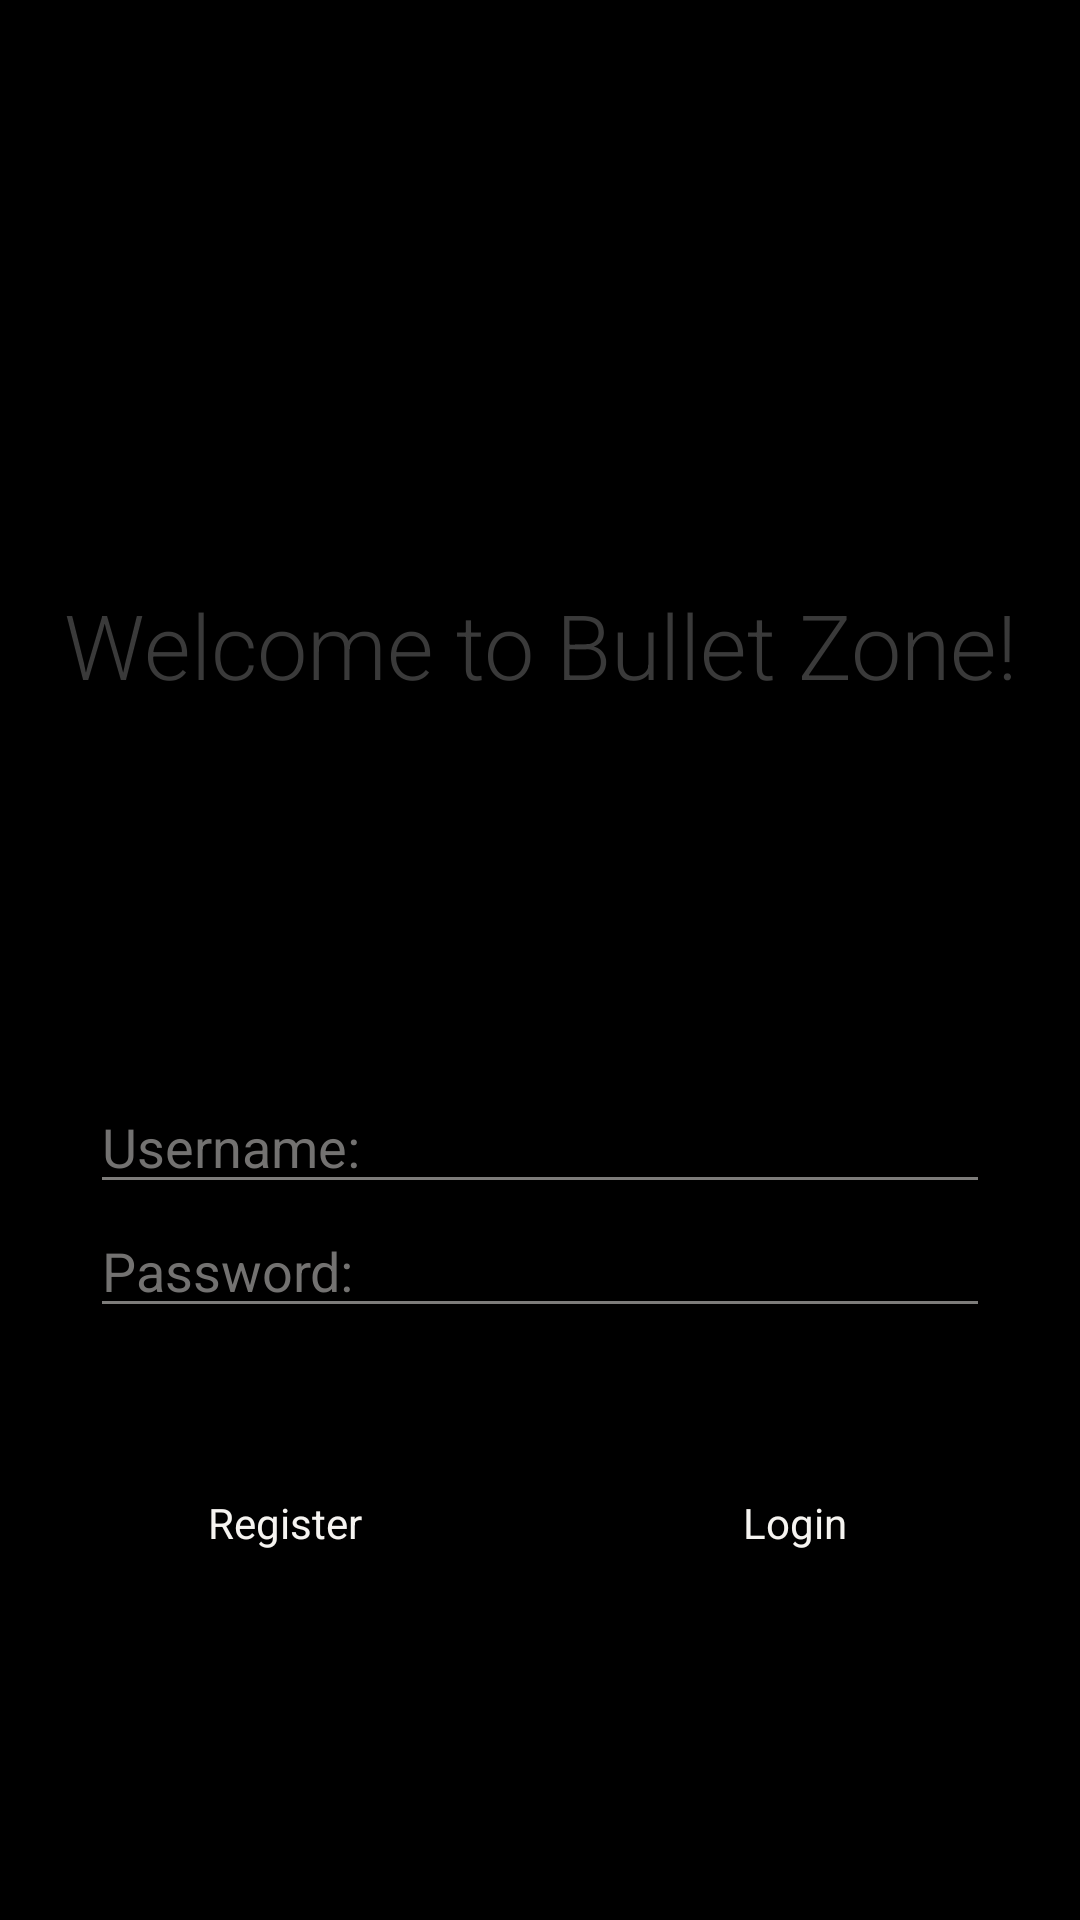

Reconstruct the res/layout file that produces this screen, plus the resources it refers to.
<!-- AndroidManifest.xml: application theme AppTheme -->
<!-- res/layout/activity_authenticate.xml -->
<?xml version="1.0" encoding="utf-8"?>
<LinearLayout xmlns:android="http://schemas.android.com/apk/res/android"
    xmlns:app="http://schemas.android.com/apk/res-auto"
    xmlns:tools="http://schemas.android.com/tools"
    android:layout_width="match_parent"
    android:layout_height="match_parent"
    android:orientation="vertical"
    android:background="#FF000000"
    tools:context=".AuthenticateActivity">


    <TextView
        android:id="@+id/login_title"
        android:layout_width="match_parent"
        android:layout_height="50dp"
        android:gravity="center"
        android:text="Login"
        android:textSize="40sp" />

    <Space
        android:layout_width="match_parent"
        android:layout_height="40dp" />

    <TextView
        android:id="@+id/status_message"
        android:layout_width="match_parent"
        android:layout_height="250dp"
        android:gravity="center"
        android:text="Welcome to Bullet Zone!"
        android:fontFamily="sans-serif-light"
        android:textSize="30sp"
        android:textColor="@color/hover_gray"
        android:ems="16"
        android:textStyle="normal" />

    <Space
        android:layout_width="match_parent"
        android:layout_height="20dp" />

    <EditText
        android:id="@+id/username_editText"
        android:textColorHint="@color/hint_color"
        android:textColor="@color/editText_textColor"
        android:layout_width="300dp"
        android:layout_height="wrap_content"
        android:ems="11"
        android:layout_gravity="center"
        android:hint="Username:"
        android:inputType="textPersonName" />

    <EditText
        android:id="@+id/password_editText"
        android:textColorHint="@color/hint_color"
        android:textColor="@color/editText_textColor"
        android:layout_width="300dp"
        android:layout_height="wrap_content"
        android:layout_gravity="center"
        android:ems="11"
        android:hint="Password:"
        android:inputType="textPersonName|textPassword" />

    <Space
        android:layout_width="match_parent"
        android:layout_height="40dp" />

    <LinearLayout
        android:id="@+id/linearLayout2"
        android:layout_width="match_parent"
        android:layout_height="wrap_content"
        android:gravity="center"
        android:orientation="horizontal">

        <Button
            android:id="@+id/register_button"
            android:background="@color/color_selector"
            android:textColor="@color/text_color"
            style="@android:style/Widget.Button"
            android:layout_width="130dp"
            android:layout_height="50dp"
            android:text="Register" />


        <Space
            android:layout_height="match_parent"
            android:layout_width="40dp" />

        <Button
            android:id="@+id/login_button"
            android:background="@color/color_selector"
            android:textColor="@color/text_color"
            style="@android:style/Widget.Button"
            android:layout_width="130dp"
            android:layout_height="50dp"
            android:text="Login" />

    </LinearLayout>


</LinearLayout>
<!-- resources referenced by this layout -->
<resources>
  <color name="editText_textColor">#FFFFFF</color>
  <color name="hint_color">#737271</color>
  <color name="hover_gray">#3A3A3A</color>
  <color name="text_color">#F6F4F1</color>
  <style name="AppTheme" parent="Theme.AppCompat.Light.DarkActionBar">
          
          <item name="colorControlActivated">@color/editText_active</item>
          <item name="colorControlHighlight">@color/editText_highlight</item>
          <item name="colorControlNormal">@color/editText_reg</item>
      </style>
  <color name="editText_active">#8A8988</color>
  <color name="editText_highlight">#A0A0A0</color>
  <color name="editText_reg">#7D7C7A</color>
</resources>
